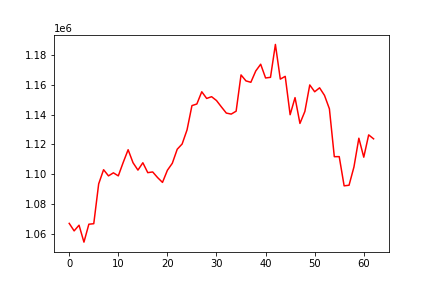

Data behind this chart, as committed beside it:
, 0
0, 1066868
1, 1061822
2, 1065648
3, 1054274
4, 1066298
5, 1066654
6, 1093407
7, 1102941
8, 1098786
9, 1100825
10, 1098791
11, 1107848
12, 1116356
13, 1107610
14, 1102666
15, 1107611
16, 1100952
17, 1101428
18, 1097654
19, 1094401
20, 1102565
21, 1107253
22, 1116679
23, 1120206
24, 1129686
25, 1146008
26, 1147098
27, 1155322
28, 1150825
29, 1152003
30, 1149419
31, 1145130
32, 1140992
33, 1140303
34, 1142261
35, 1166623
36, 1162620
37, 1161678
38, 1169285
39, 1173812
40, 1164582
41, 1165010
42, 1187111
43, 1163805
44, 1165665
45, 1139888
46, 1151370
47, 1134033
48, 1142063
49, 1159893
50, 1155314
51, 1157966
52, 1152879
53, 1143864
54, 1111682
55, 1111722
56, 1092092
57, 1092492
58, 1104759
59, 1124091
... 3 more rows
